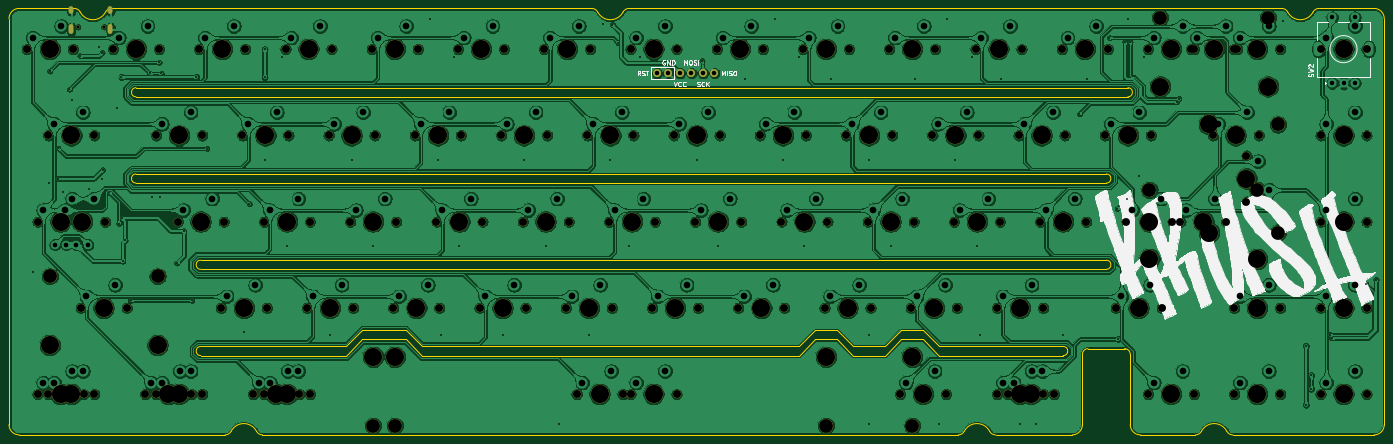
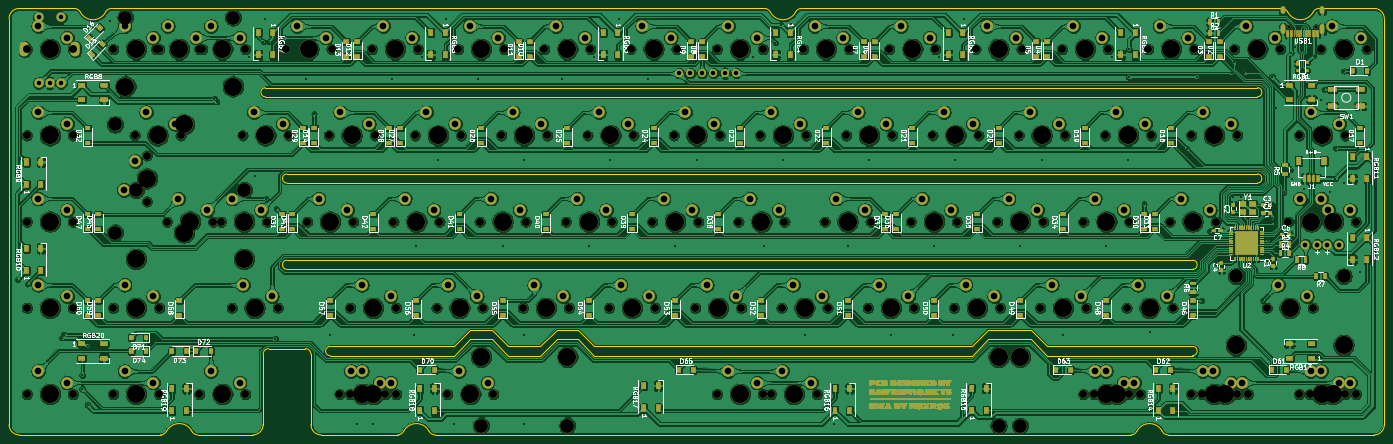
Circuit board: 8 layer files. Board 303.8 x 94.2 mm.
- bottom_copper: averange65-B_Cu.gbr (2375222 bytes)
- bottom_mask: averange65-B_Mask.gbr (205720 bytes)
- bottom_silk: averange65-B_SilkS.gbr (133940 bytes)
- outline: averange65-Edge_Cuts.gbr (5605 bytes)
- top_copper: averange65-F_Cu.gbr (2207594 bytes)
- top_mask: averange65-F_Mask.gbr (8150 bytes)
- top_silk: averange65-F_SilkS.gbr (65070 bytes)
- drill: averange65.drl (9598 bytes)

=== bottom_copper: averange65-B_Cu.gbr (2375222 bytes, source omitted) ===
=== bottom_mask: averange65-B_Mask.gbr (205720 bytes, source omitted) ===
=== bottom_silk: averange65-B_SilkS.gbr (133940 bytes, source omitted) ===
=== outline: averange65-Edge_Cuts.gbr ===
G04 #@! TF.GenerationSoftware,KiCad,Pcbnew,(5.1.10)-1*
G04 #@! TF.CreationDate,2021-07-14T12:47:46+07:00*
G04 #@! TF.ProjectId,averange65,61766572-616e-4676-9536-352e6b696361,rev?*
G04 #@! TF.SameCoordinates,Original*
G04 #@! TF.FileFunction,Profile,NP*
%FSLAX46Y46*%
G04 Gerber Fmt 4.6, Leading zero omitted, Abs format (unit mm)*
G04 Created by KiCad (PCBNEW (5.1.10)-1) date 2021-07-14 12:47:46*
%MOMM*%
%LPD*%
G01*
G04 APERTURE LIST*
G04 #@! TA.AperFunction,Profile*
%ADD10C,0.150000*%
G04 #@! TD*
G04 #@! TA.AperFunction,Profile*
%ADD11C,0.100000*%
G04 #@! TD*
G04 APERTURE END LIST*
D10*
X21681821Y-39749751D02*
G75*
G02*
X23012337Y-38942374I1330516J-692623D01*
G01*
X14765117Y-38942311D02*
G75*
G02*
X16096195Y-39748762I1044J-1500000D01*
G01*
X21681821Y-39749751D02*
G75*
G02*
X16096195Y-39748762I-2792555J1457440D01*
G01*
X281467135Y-38942437D02*
G75*
G02*
X282798213Y-39748888I1044J-1500000D01*
G01*
X288383839Y-39749877D02*
G75*
G02*
X289714355Y-38942500I1330516J-692623D01*
G01*
X288383839Y-39749877D02*
G75*
G02*
X282798213Y-39748888I-2792555J1457440D01*
G01*
X129066126Y-38942374D02*
G75*
G02*
X130397204Y-39748825I1044J-1500000D01*
G01*
X135982830Y-39749814D02*
G75*
G02*
X137313346Y-38942437I1330516J-692623D01*
G01*
X135982830Y-39749814D02*
G75*
G02*
X130397204Y-39748825I-2792555J1457440D01*
G01*
X14765117Y-38942311D02*
X2613223Y-38942311D01*
X363223Y-41192311D02*
G75*
G02*
X2613223Y-38942311I2250000J0D01*
G01*
X56349837Y-133142374D02*
G75*
G02*
X55018759Y-132335923I-1044J1500000D01*
G01*
X49433133Y-132334934D02*
G75*
G02*
X48102617Y-133142311I-1330516J692623D01*
G01*
X49433133Y-132334934D02*
G75*
G02*
X55018759Y-132335923I2792555J-1457440D01*
G01*
X218275846Y-133142437D02*
G75*
G02*
X216944768Y-132335986I-1044J1500000D01*
G01*
X211359142Y-132334997D02*
G75*
G02*
X210028626Y-133142374I-1330516J692623D01*
G01*
X211359142Y-132334997D02*
G75*
G02*
X216944768Y-132335986I2792555J-1457440D01*
G01*
D11*
X233204910Y-113618020D02*
G75*
G02*
X233204910Y-115618020I0J-1000000D01*
G01*
X42704050Y-115618020D02*
G75*
G02*
X42704050Y-113618020I0J1000000D01*
G01*
X202248470Y-112046130D02*
X205820360Y-115618020D01*
X183198390Y-112046130D02*
X186770280Y-115618020D01*
X87947990Y-112046130D02*
X91519880Y-115618020D01*
X193914060Y-115618020D02*
X197485950Y-112046130D01*
X186770280Y-115618020D02*
X193914060Y-115618020D01*
X42704050Y-115618020D02*
X74851060Y-115618020D01*
X205820360Y-115618020D02*
X233204910Y-115618020D01*
X91519880Y-115618020D02*
X174863980Y-115618020D01*
X174863980Y-115618020D02*
X178435870Y-112046130D01*
X78422950Y-112046130D02*
X87947990Y-112046130D01*
X197485950Y-112046130D02*
X202248470Y-112046130D01*
X178435870Y-112046130D02*
X183198390Y-112046130D01*
X74851060Y-115618020D02*
X78422950Y-112046130D01*
X202248470Y-110046130D02*
X205820360Y-113618020D01*
X183198390Y-110046130D02*
X186770280Y-113618020D01*
X87947990Y-110046130D02*
X91519880Y-113618020D01*
X193914060Y-113618020D02*
X197485950Y-110046130D01*
X186770280Y-113618020D02*
X193914060Y-113618020D01*
X42704050Y-113618020D02*
X74851060Y-113618020D01*
X205820360Y-113618020D02*
X233204910Y-113618020D01*
X91519880Y-113618020D02*
X174863980Y-113618020D01*
X174863980Y-113618020D02*
X178435870Y-110046130D01*
X78422950Y-110046130D02*
X87947990Y-110046130D01*
X197485950Y-110046130D02*
X202248470Y-110046130D01*
X178435870Y-110046130D02*
X183198390Y-110046130D01*
X74851060Y-113618020D02*
X78422950Y-110046130D01*
X42704050Y-96567500D02*
G75*
G02*
X42704050Y-94567500I0J1000000D01*
G01*
X242729834Y-96567500D02*
X42704050Y-96567500D01*
X242729834Y-94567500D02*
X42704050Y-94567500D01*
X242729834Y-94567500D02*
G75*
G02*
X242729834Y-96567500I0J-1000000D01*
G01*
X242729890Y-77517500D02*
X28416250Y-77517500D01*
X242729890Y-75517500D02*
G75*
G02*
X242729890Y-77517500I0J-1000000D01*
G01*
X28416250Y-77517500D02*
G75*
G02*
X28416250Y-75517500I0J1000000D01*
G01*
X242729890Y-75517500D02*
X28416250Y-75517500D01*
X247491434Y-56467500D02*
X28416250Y-56467500D01*
X28416250Y-58467500D02*
G75*
G02*
X28416250Y-56467500I0J1000000D01*
G01*
X247491434Y-56467500D02*
G75*
G02*
X247491434Y-58467500I0J-1000000D01*
G01*
X247491434Y-58467500D02*
X28416250Y-58467500D01*
D10*
X48102617Y-133142311D02*
X2613223Y-133142311D01*
X235190241Y-133142437D02*
X218275846Y-133142437D01*
X210028626Y-133142374D02*
X56349837Y-133142374D01*
X129066126Y-38942374D02*
X23012337Y-38942374D01*
X363223Y-130892311D02*
X363223Y-41192311D01*
X237440241Y-115342437D02*
X237440241Y-130892437D01*
X237440241Y-115342437D02*
G75*
G02*
X238690241Y-114092437I1250000J0D01*
G01*
X246765241Y-114092437D02*
G75*
G02*
X248015241Y-115342437I0J-1250000D01*
G01*
X2613223Y-133142311D02*
G75*
G02*
X363223Y-130892311I0J2250000D01*
G01*
X250265241Y-133142437D02*
G75*
G02*
X248015241Y-130892437I0J2250000D01*
G01*
X237440241Y-130892437D02*
G75*
G02*
X235190241Y-133142437I-2250000J0D01*
G01*
X270664355Y-133142500D02*
G75*
G02*
X269333277Y-132336049I-1044J1500000D01*
G01*
X304116250Y-130892500D02*
G75*
G02*
X301866250Y-133142500I-2250000J0D01*
G01*
X301866250Y-38942500D02*
G75*
G02*
X304116250Y-41192500I0J-2250000D01*
G01*
X238690241Y-114092437D02*
X246765241Y-114092437D01*
X248015241Y-115342437D02*
X248015241Y-130892437D01*
X304116250Y-130892500D02*
X304116250Y-41192500D01*
X301866250Y-133142500D02*
X270664355Y-133142500D01*
X262417135Y-133142437D02*
X250265241Y-133142437D01*
X301866250Y-38942500D02*
X289714355Y-38942500D01*
X281467135Y-38942437D02*
X137313346Y-38942437D01*
X263747651Y-132335060D02*
G75*
G02*
X262417135Y-133142437I-1330516J692623D01*
G01*
X263747651Y-132335060D02*
G75*
G02*
X269333277Y-132336049I2792555J-1457440D01*
G01*
M02*

=== top_copper: averange65-F_Cu.gbr (2207594 bytes, source omitted) ===
=== top_mask: averange65-F_Mask.gbr (8150 bytes, source omitted) ===
=== top_silk: averange65-F_SilkS.gbr (65070 bytes, source omitted) ===
=== drill: averange65.drl (9598 bytes, source omitted) ===
